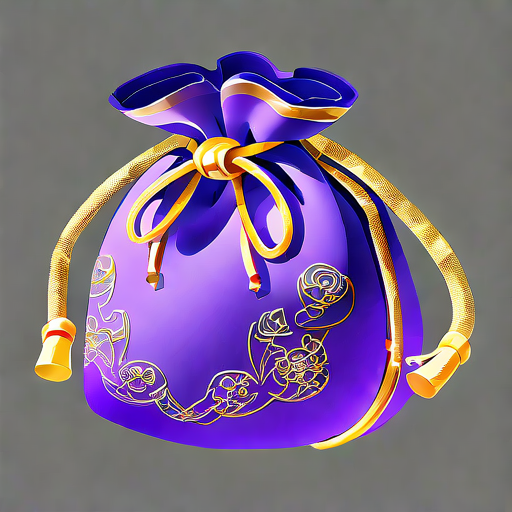
Generation parameters embedded in this image by AUTOMATIC1111 Stable Diffusion web UI or a fork of it (Forge, ...) (PNG 'parameters' text chunk):
Purple Gold Kit:
A delicate purple brocade bag, sewn with gold rope at the edge and embroidered with intricate gold thread patterns.

Negative prompt: blurry
Steps: 150, Sampler: Euler, Schedule type: Automatic, CFG scale: 8, Seed: 754922373, Size: 512x512, Model hash: ff9e1fb308, Model: gameIconInstitute_v4XL, Version: v1.10.1